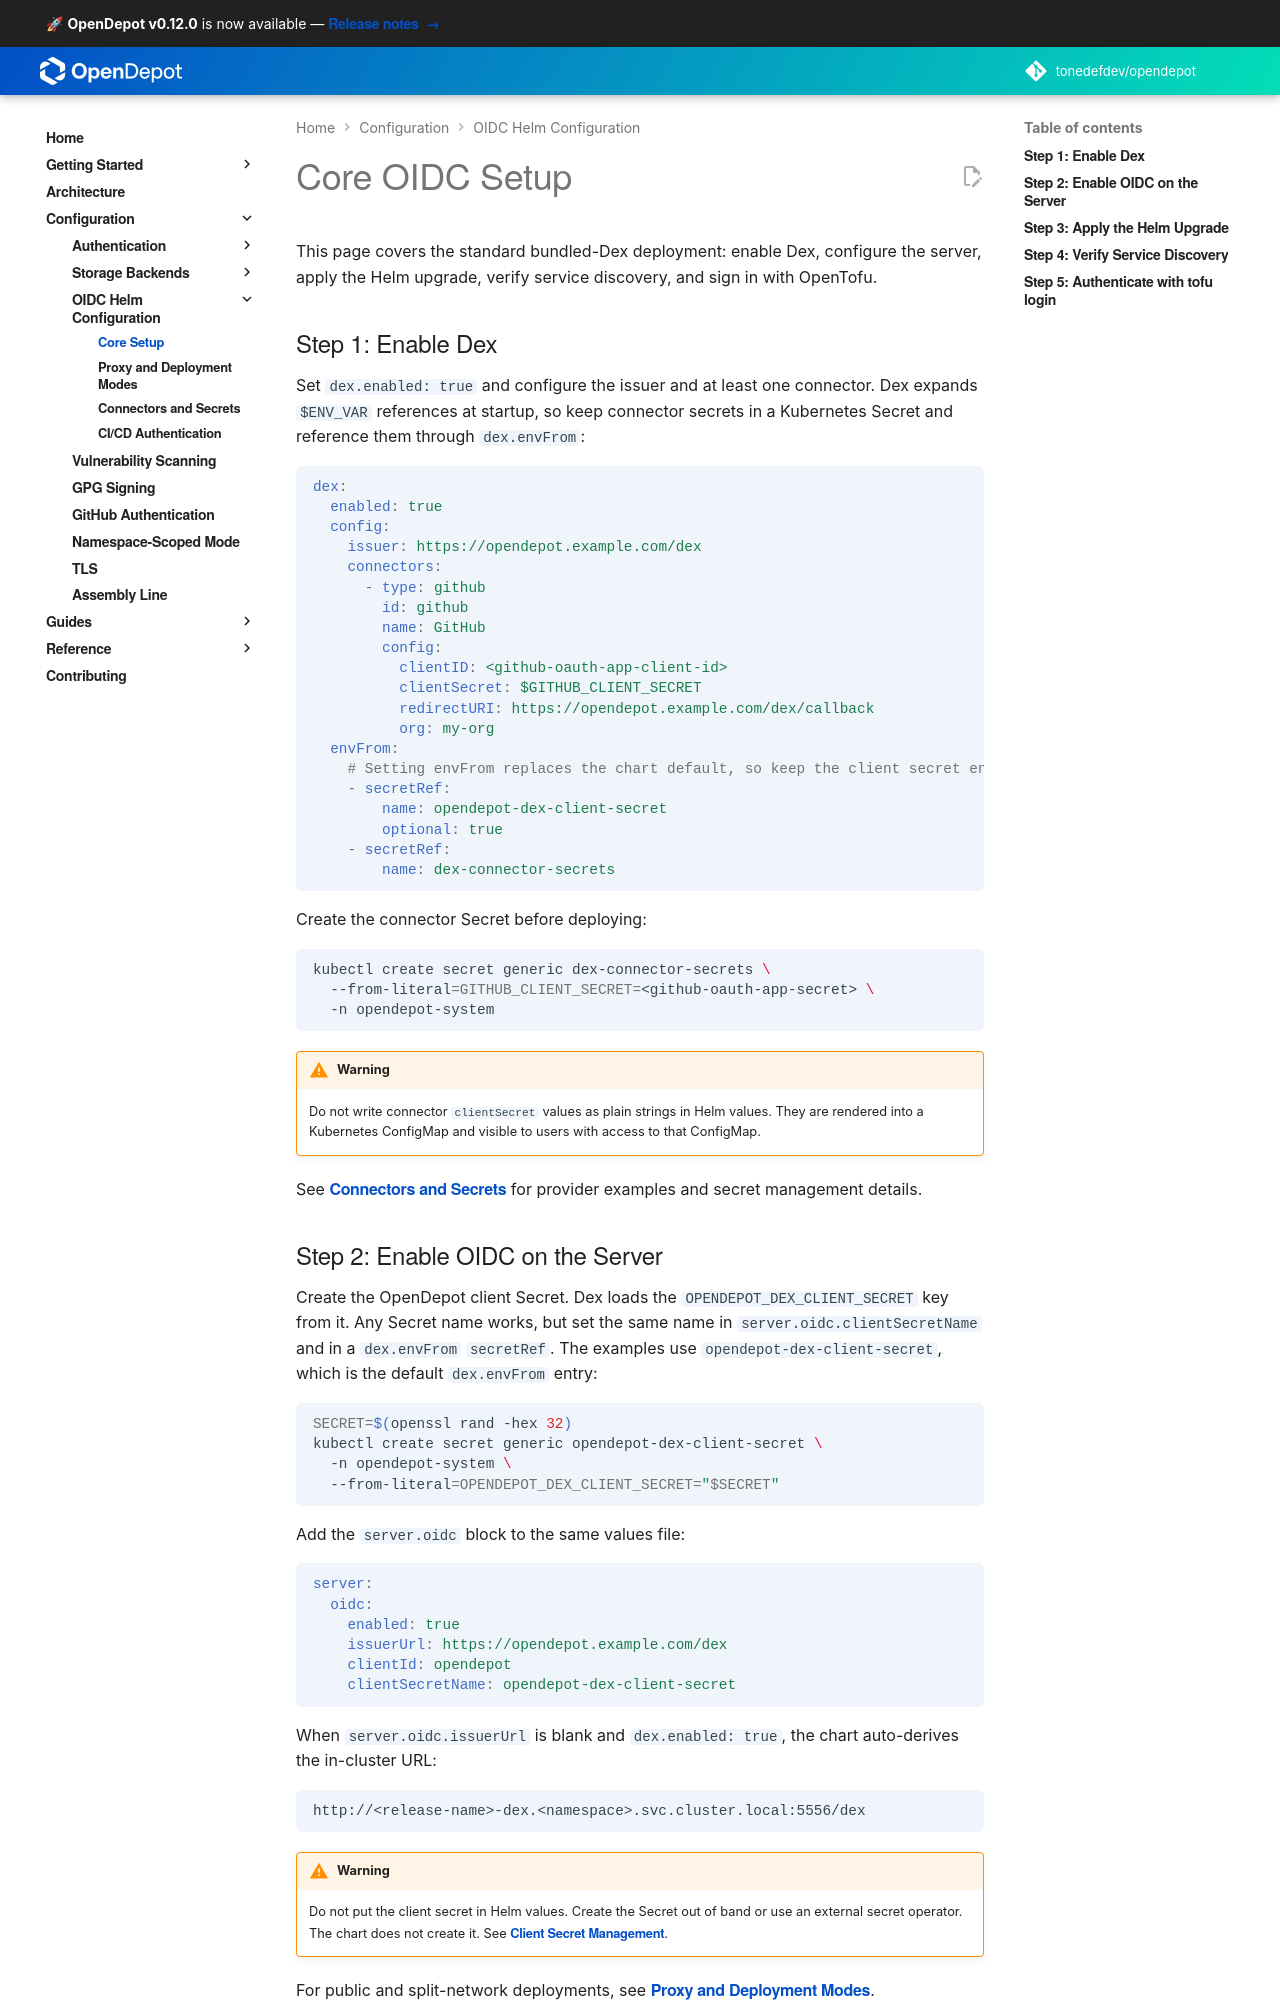

repository: tonedefdev/opendepot · page: docs/configuration/oidc/setup/index.html · generator: mkdocs

---
tags:
  - configuration
  - oidc
  - dex
---

# Core OIDC Setup

This page covers the standard bundled-Dex deployment: enable Dex, configure the
server, apply the Helm upgrade, verify service discovery, and sign in with
OpenTofu.

## Step 1: Enable Dex

Set `dex.enabled: true` and configure the issuer and at least one connector.
Dex expands `$ENV_VAR` references at startup, so keep connector secrets in a
Kubernetes Secret and reference them through `dex.envFrom`:

```yaml
dex:
  enabled: true
  config:
    issuer: https://opendepot.example.com/dex
    connectors:
      - type: github
        id: github
        name: GitHub
        config:
          clientID: <github-oauth-app-client-id>
          clientSecret: $GITHUB_CLIENT_SECRET
          redirectURI: https://opendepot.example.com/dex/callback
          org: my-org
  envFrom:
    - secretRef:
        name: dex-connector-secrets
```

Create the connector Secret before deploying:

```bash
kubectl create secret generic dex-connector-secrets \
  --from-literal=GITHUB_CLIENT_SECRET=<github-oauth-app-secret> \
  -n opendepot-system
```

!!! warning
    Do not write connector `clientSecret` values as plain strings in Helm
    values. They are rendered into a Kubernetes ConfigMap and visible to users
    with access to that ConfigMap.

See [Connectors and Secrets](connectors.md) for provider examples and secret
management details.

## Step 2: Enable OIDC on the Server

Add the `server.oidc` block to the same values file:

```yaml
server:
  useBearerToken: false
  oidc:
    enabled: true
    issuerUrl: https://opendepot.example.com/dex
    clientId: opendepot
    clientSecret: $STRONG_RANDOM_VALUE
```

When `server.oidc.issuerUrl` is blank and `dex.enabled: true`, the chart
auto-derives the in-cluster URL:

```
http://<release-name>-dex.<namespace>.svc.cluster.local:5556/dex
```

!!! warning
    Do not commit `clientSecret` in plain text. Use an external secret
    operator or set `server.oidc.clientSecretName` to an existing Secret.

For public and split-network deployments, see [Proxy and Deployment
Modes](proxy.md).
